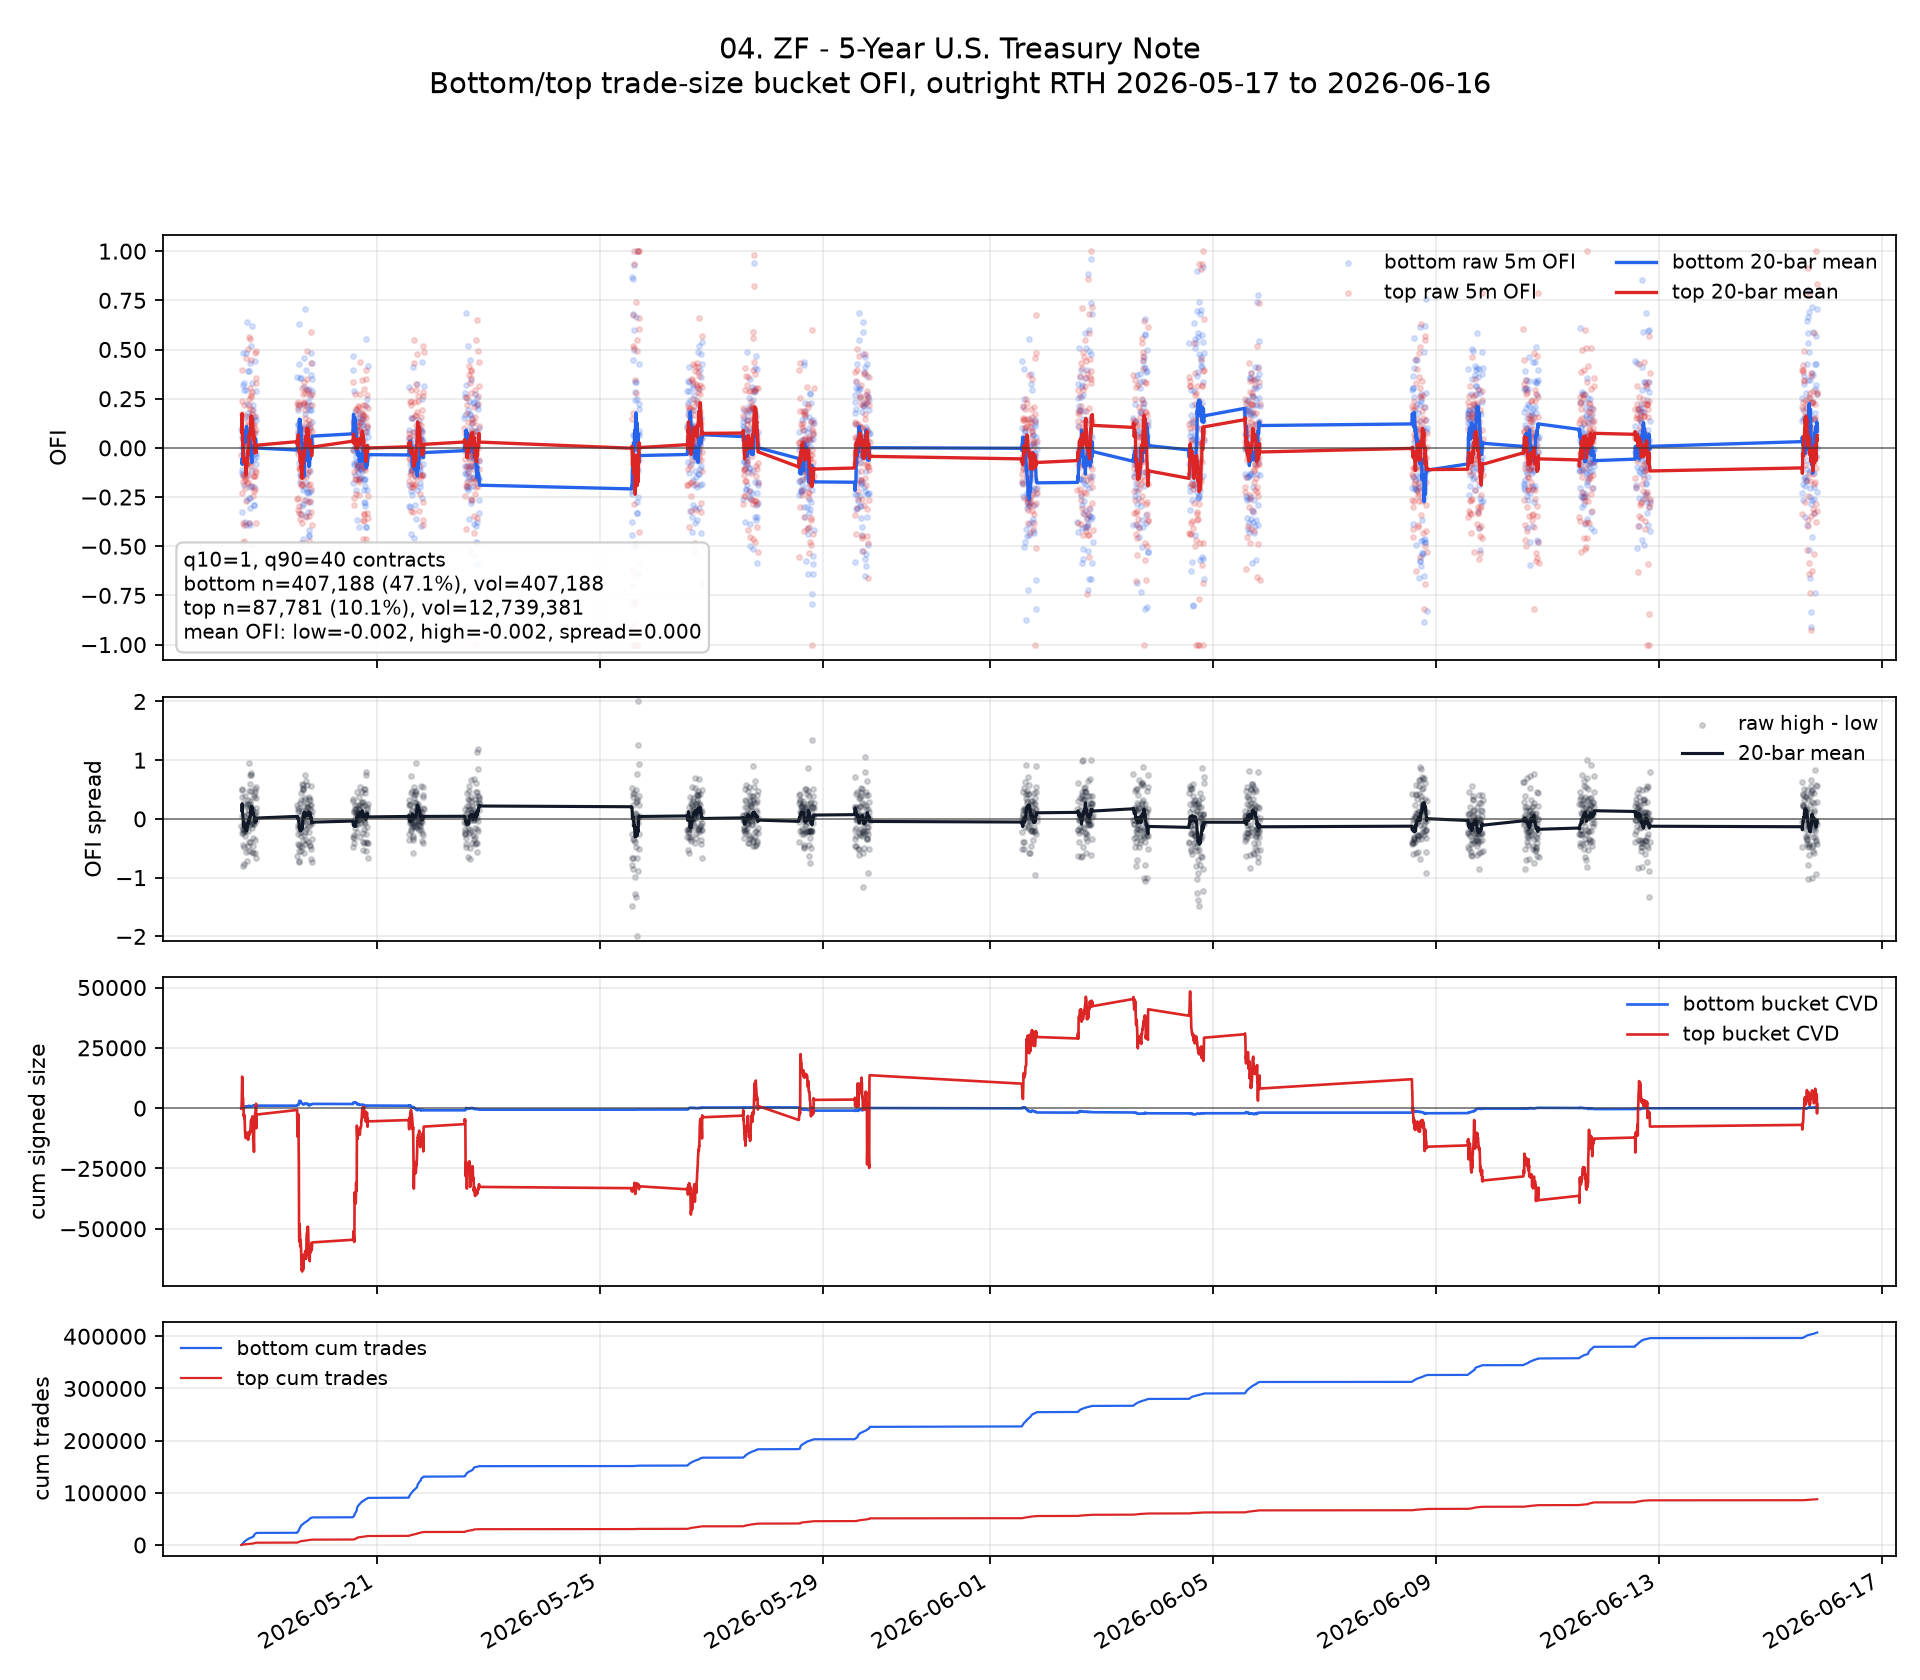

Values plotted in this chart, from the file beside it:
ts_event, ofi_low, ofi_high, signed_size_low, signed_size_high, tot_size_low, tot_size_high, n_trades_low, n_trades_high, ofi_spread, ofi_low_roll, ofi_high_roll, ofi_spread_roll, cvd_low, cvd_high, cum_n_low, cum_n_high, cum_vol_low, cum_vol_high
2026-05-18 13:35:00+00:00, 0.09091, -0.03509, 12.0, -178.0, 132.0, 5072, 132, 33, -0.126, , , , 12.0, -178.0, 132, 33, 132.0, 5072
2026-05-18 13:40:00+00:00, -0.3275, 0.1724, -75.0, 593.0, 229.0, 3439, 229, 29, 0.4999, , , , -63.0, 415.0, 361, 62, 361.0, 8511
2026-05-18 13:45:00+00:00, 0.05763, 0.103, 34.0, 2412, 590.0, 23426, 590, 134, 0.04534, -0.05966, 0.0801, 0.1398, -29.0, 2827, 951, 196, 951.0, 31937
2026-05-18 13:50:00+00:00, -0.1107, 0.3934, -57.0, 6545, 515.0, 16639, 515, 139, 0.504, -0.07241, 0.1584, 0.2308, -86.0, 9372, 1466, 335, 1466, 48576
2026-05-18 13:55:00+00:00, -0.1296, 0.2394, -42.0, 3686, 324.0, 15396, 324, 89, 0.369, -0.08386, 0.1746, 0.2585, -128.0, 13058, 1790, 424, 1790, 63972
2026-05-18 14:00:00+00:00, 0.003344, -0.2315, 1.0, -1144, 299.0, 4942, 299, 38, -0.2348, -0.06932, 0.1069, 0.1763, -127.0, 11914, 2089, 462, 2089, 68914
2026-05-18 14:05:00+00:00, -0.1374, -0.3823, -58.0, -3618, 422.0, 9464, 422, 66, -0.2449, -0.07905, 0.03704, 0.1161, -185.0, 8296, 2511, 528, 2511, 78378
2026-05-18 14:10:00+00:00, 0.04886, -0.1376, 30.0, -4235, 614.0, 30769, 614, 128, -0.1865, -0.06307, 0.01521, 0.07827, -155.0, 4061, 3125, 656, 3125, 109147
2026-05-18 14:15:00+00:00, 0.4806, 0.0424, 161.0, 288.0, 335.0, 6792, 335, 62, -0.4382, -0.002658, 0.01823, 0.02089, 6.0, 4349, 3460, 718, 3460, 115939
2026-05-18 14:20:00+00:00, -0.02564, -0.1736, -7.0, -635.0, 273.0, 3657, 273, 36, -0.148, -0.004956, -0.0009584, 0.003998, -1.0, 3714, 3733, 754, 3733, 119596
2026-05-18 14:25:00+00:00, 0.3203, -0.4848, 180.0, -3433, 562.0, 7081, 562, 55, -0.8051, 0.02461, -0.04495, -0.06956, 179.0, 281.0, 4295, 809, 4295, 126677
2026-05-18 14:30:00+00:00, 0.08911, 0.002459, 18.0, 5.0, 202.0, 2033, 202, 20, -0.08665, 0.02999, -0.041, -0.07098, 197.0, 286.0, 4497, 829, 4497, 128710
2026-05-18 14:35:00+00:00, 0.2933, -0.4708, 132.0, -3164, 450.0, 6720, 450, 56, -0.7642, 0.05024, -0.07406, -0.1243, 329.0, -2878, 4947, 885, 4947, 135430
2026-05-18 14:40:00+00:00, 0.1538, 0.05175, 72.0, 236.0, 468.0, 4560, 468, 35, -0.1021, 0.05764, -0.06507, -0.1227, 401.0, -2642, 5415, 920, 5415, 139990
2026-05-18 14:45:00+00:00, 0.3316, -0.1491, 128.0, -1065, 386.0, 7141, 386, 47, -0.4807, 0.07591, -0.07068, -0.1466, 529.0, -3707, 5801, 967, 5801, 147131
2026-05-18 14:50:00+00:00, -0.04918, 0.2177, -12.0, 840.0, 244.0, 3858, 244, 30, 0.2669, 0.06809, -0.05265, -0.1207, 517.0, -2867, 6045, 997, 6045, 150989
2026-05-18 14:55:00+00:00, -0.1909, -0.3899, -42.0, -1384, 220.0, 3550, 220, 23, -0.199, 0.05285, -0.07249, -0.1253, 475.0, -4251, 6265, 1020, 6265, 154539
2026-05-18 15:00:00+00:00, -0.3785, 0.01665, -67.0, 38.0, 177.0, 2282, 177, 19, 0.3952, 0.02889, -0.06754, -0.09642, 408.0, -4213, 6442, 1039, 6442, 156821
2026-05-18 15:05:00+00:00, 0.06358, -0.1356, 55.0, -3408, 865.0, 25142, 865, 188, -0.1991, 0.03071, -0.07112, -0.1018, 463.0, -7621, 7307, 1227, 7307, 181963
2026-05-18 15:10:00+00:00, 0.07857, -0.2065, 22.0, -2277, 280.0, 11027, 280, 72, -0.2851, 0.03311, -0.07788, -0.111, 485.0, -9898, 7587, 1299, 7587, 192990
2026-05-18 15:15:00+00:00, 0.0297, -0.1639, 9.0, -970.0, 303.0, 5920, 303, 43, -0.1936, 0.03005, -0.08432, -0.1144, 494.0, -10868, 7890, 1342, 7890, 198910
2026-05-18 15:20:00+00:00, -0.01508, 0.03255, -3.0, 151.0, 199.0, 4639, 199, 27, 0.04763, 0.04567, -0.09132, -0.137, 491.0, -10717, 8089, 1369, 8089, 203549
2026-05-18 15:25:00+00:00, 0.2964, -0.2713, 75.0, -1324, 253.0, 4880, 253, 37, -0.5678, 0.05761, -0.11, -0.1676, 566.0, -12041, 8342, 1406, 8342, 208429
2026-05-18 15:30:00+00:00, 0.02128, -0.07983, 5.0, -414.0, 235.0, 5186, 235, 46, -0.1011, 0.06421, -0.1337, -0.1979, 571.0, -12455, 8577, 1452, 8577, 213615
2026-05-18 15:35:00+00:00, -0.04274, 0.1611, -15.0, 753.0, 351.0, 4673, 351, 40, 0.2039, 0.06855, -0.1376, -0.2062, 556.0, -11702, 8928, 1492, 8928, 218288
2026-05-18 15:40:00+00:00, 0.4803, 0.4563, 122.0, 1442, 254.0, 3160, 254, 30, -0.02399, 0.0924, -0.1032, -0.1956, 678.0, -10260, 9182, 1522, 9182, 221448
2026-05-18 15:45:00+00:00, -0.3921, -0.1482, -89.0, -348.0, 227.0, 2348, 227, 32, 0.2439, 0.07967, -0.09151, -0.1712, 589.0, -10608, 9409, 1554, 9409, 223796
2026-05-18 15:50:00+00:00, 0.642, -0.07997, 104.0, -307.0, 162.0, 3839, 162, 37, -0.7219, 0.1093, -0.08862, -0.1979, 693.0, -10915, 9571, 1591, 9571, 227635
2026-05-18 15:55:00+00:00, 0.2216, 0.09067, 82.0, 555.0, 370.0, 6121, 370, 57, -0.131, 0.09638, -0.08621, -0.1826, 775.0, -10360, 9941, 1648, 9941, 233756
2026-05-18 16:00:00+00:00, -0.2669, -0.1809, -67.0, -1620, 251.0, 8956, 251, 63, 0.08605, 0.08431, -0.08657, -0.1709, 708.0, -11980, 10192, 1711, 10192, 242712
2026-05-18 16:05:00+00:00, -0.08475, -0.1246, -20.0, -354.0, 236.0, 2840, 236, 29, -0.0399, 0.06406, -0.06856, -0.1326, 688.0, -12334, 10428, 1740, 10428, 245552
2026-05-18 16:10:00+00:00, 0.01515, -0.05284, 2.0, -82.0, 132.0, 1552, 132, 16, -0.06799, 0.06036, -0.07133, -0.1317, 690.0, -12416, 10560, 1756, 10560, 247104
2026-05-18 16:15:00+00:00, 0.1765, 0.5011, 21.0, 1768, 119.0, 3528, 119, 16, 0.3247, 0.05452, -0.02273, -0.07725, 711.0, -10648, 10679, 1772, 10679, 250632
2026-05-18 16:20:00+00:00, -0.1392, 0.116, -22.0, 413.0, 158.0, 3559, 158, 31, 0.2553, 0.03986, -0.01952, -0.05938, 689.0, -10235, 10837, 1803, 10837, 254191
2026-05-18 16:25:00+00:00, 0.3928, -0.06911, 163.0, -812.0, 415.0, 11750, 415, 86, -0.4619, 0.04292, -0.01552, -0.05844, 852.0, -11047, 11252, 1889, 11252, 265941
2026-05-18 16:30:00+00:00, 0.02521, -0.1742, 6.0, -2082, 238.0, 11954, 238, 91, -0.1994, 0.04664, -0.03511, -0.08175, 858.0, -13129, 11490, 1980, 11490, 277895
2026-05-18 16:35:00+00:00, 0.05611, 0.1313, 17.0, 740.0, 303.0, 5634, 303, 46, 0.07524, 0.05899, -0.00905, -0.06804, 875.0, -12389, 11793, 2026, 11793, 283529
2026-05-18 16:40:00+00:00, -0.2557, 0.2164, -79.0, 788.0, 309.0, 3642, 309, 31, 0.472, 0.06514, 0.000936, -0.0642, 796.0, -11601, 12102, 2057, 12102, 287171
2026-05-18 16:45:00+00:00, 0.3913, -0.009687, 45.0, -17.0, 115.0, 1755, 115, 16, -0.401, 0.08152, 0.007229, -0.07429, 841.0, -11618, 12217, 2073, 12217, 288926
2026-05-18 16:50:00+00:00, -0.3814, 0.5642, -37.0, 624.0, 97.0, 1106, 97, 12, 0.9456, 0.05852, 0.04576, -0.01276, 804.0, -10994, 12314, 2085, 12314, 290032
2026-05-18 16:55:00+00:00, 0.08966, 0.2481, 13.0, 1160, 145.0, 4676, 145, 17, 0.1584, 0.06152, 0.06636, 0.00484, 817.0, -9834, 12459, 2102, 12459, 294708
2026-05-18 17:00:00+00:00, 0.1613, -0.3826, 25.0, -1233, 155.0, 3223, 155, 30, -0.5439, 0.07034, 0.0456, -0.02473, 842.0, -11067, 12614, 2132, 12614, 297931
2026-05-18 17:05:00+00:00, 0.4332, 0.04628, 107.0, 227.0, 247.0, 4905, 247, 45, -0.3869, 0.07718, 0.06148, -0.01569, 949.0, -10840, 12861, 2177, 12861, 302836
2026-05-18 17:10:00+00:00, -0.3901, 0.1973, -55.0, 408.0, 141.0, 2068, 141, 19, 0.5874, 0.05661, 0.07534, 0.01873, 894.0, -10432, 13002, 2196, 13002, 304904
2026-05-18 17:15:00+00:00, -0.2558, 0.004228, -33.0, 13.0, 129.0, 3075, 129, 30, 0.26, 0.04595, 0.06749, 0.02154, 861.0, -10419, 13131, 2226, 13131, 307979
2026-05-18 17:20:00+00:00, 0.0, 0.3064, 0.0, 721.0, 204.0, 2353, 204, 22, 0.3064, 0.02194, 0.06, 0.03806, 861.0, -9698, 13335, 2248, 13335, 310332
2026-05-18 17:25:00+00:00, -0.3065, -0.09058, -76.0, -253.0, 248.0, 2793, 248, 30, 0.2159, 0.02622, 0.06288, 0.03666, 785.0, -9951, 13583, 2278, 13583, 313125
2026-05-18 17:30:00+00:00, -0.2, 0.5532, -12.0, 1446, 60.0, 2614, 60, 11, 0.7532, -0.01588, 0.09454, 0.1104, 773.0, -8505, 13643, 2289, 13643, 315739
2026-05-18 17:35:00+00:00, -0.1963, 0.2706, -43.0, 256.0, 219.0, 946.0, 219, 8, 0.467, -0.03678, 0.1035, 0.1403, 730.0, -8249, 13862, 2297, 13862, 316685
2026-05-18 17:40:00+00:00, 0.5183, 0.4485, 99.0, 2781, 191.0, 6201, 191, 30, -0.06985, 0.002485, 0.135, 0.1325, 829.0, -5468, 14053, 2327, 14053, 322886
2026-05-18 17:45:00+00:00, -0.4943, 0.2581, -43.0, 350.0, 87.0, 1356, 87, 18, 0.7524, -0.01799, 0.1541, 0.1721, 786.0, -5118, 14140, 2345, 14140, 324242
2026-05-18 17:50:00+00:00, -0.6423, 0.1308, -79.0, 325.0, 123.0, 2485, 123, 19, 0.7731, -0.05086, 0.1633, 0.2142, 707.0, -4793, 14263, 2364, 14263, 326727
2026-05-18 17:55:00+00:00, 0.03077, -0.07665, 4.0, -130.0, 130.0, 1696, 130, 16, -0.1074, -0.05815, 0.1344, 0.1926, 711.0, -4923, 14393, 2380, 14393, 328423
2026-05-18 18:00:00+00:00, -0.1148, -0.1923, -7.0, -260.0, 61.0, 1352, 61, 14, -0.07755, -0.05692, 0.119, 0.1759, 704.0, -5183, 14454, 2394, 14454, 329775
2026-05-18 18:05:00+00:00, 0.02985, 0.1946, 4.0, 691.0, 134.0, 3551, 134, 21, 0.1647, -0.07507, 0.1322, 0.2073, 708.0, -4492, 14588, 2415, 14588, 333326
2026-05-18 18:10:00+00:00, 0.3296, 0.1713, 59.0, 93.0, 179.0, 543.0, 179, 9, -0.1583, -0.05985, 0.1495, 0.2093, 767.0, -4399, 14767, 2424, 14767, 333869
2026-05-18 18:15:00+00:00, 0.6212, 0.0568, 82.0, 86.0, 132.0, 1514, 132, 14, -0.5644, -0.03159, 0.1457, 0.1773, 849.0, -4313, 14899, 2438, 14899, 335383
2026-05-18 18:20:00+00:00, 0.1171, 0.2863, 13.0, 906.0, 111.0, 3164, 111, 31, 0.1692, -0.01295, 0.1492, 0.1622, 862.0, -3407, 15010, 2469, 15010, 338547
2026-05-18 18:25:00+00:00, 0.2197, -0.2462, 49.0, -2325, 223.0, 9445, 223, 71, -0.4659, -0.02153, 0.1374, 0.159, 911.0, -5732, 15233, 2540, 15233, 347992
2026-05-18 18:30:00+00:00, 0.1903, -0.1408, 125.0, -2865, 657.0, 20343, 657, 141, -0.3311, 0.007052, 0.1022, 0.09512, 1036, -8597, 15890, 2681, 15890, 368335
... 1,562 more rows
